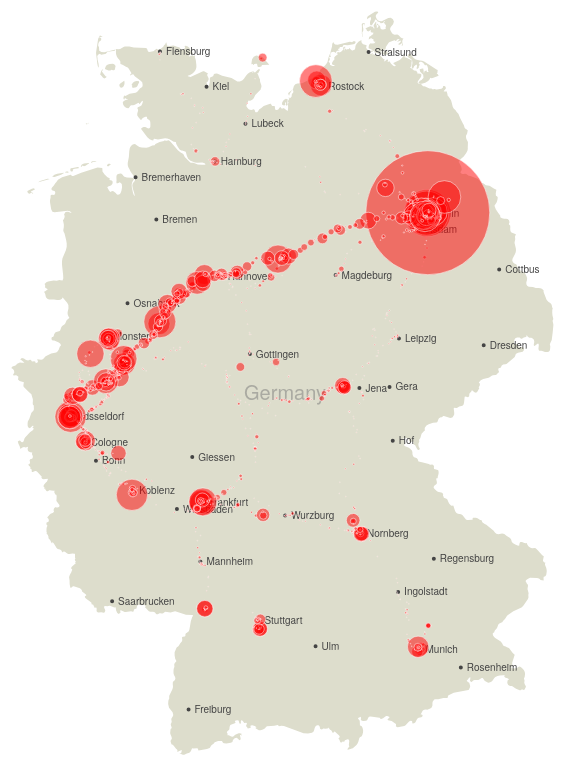
D3 v3 page, settled after 480 driven frames (8 s of simulated time); the page loaded 2 data file(s).


var width = 960,
    height = 1160;

var projection = d3.geo.albers()
    .center([12, 49.5])
    .rotate([4.4, 0])
    .parallels([50, 60])
    .scale(5500)
    .translate([width / 2, height / 2]);

var radius = d3.scale.sqrt()
    .domain([0, 5e1])
    .range([0, 15]);

var path = d3.geo.path()
    .projection(projection)
    .pointRadius(2);

var svg = d3.select("body").append("svg")
    .attr("width", width)
    .attr("height", height);

// var legend = svg.append("g")
//     .attr("class", "legend")
//     .attr("transform", "translate(" + (width - 50) + "," + (height - 400) + ")")
//   .selectAll("g")
//     .data([2e1, 5e1, 1e2, 1e3])
//   .enter().append("g");

//   legend.append("circle")
//     .attr("cy", function(d) { return -radius(d); })
//     .attr("r", radius);

//   legend.append("text")
//     .attr("y", function(d) { return -2 * radius(d); })
//     .attr("dy", "1.3em")
//     .text(d3.format(".1s"));

queue()
    .defer(d3.json, "germany.json")
    .defer(d3.csv, "data.csv")
    .await(ready);

function ready(error, germany, data) {
  if (error) throw error;

    var subunits = topojson.feature(germany, germany.objects.subunits);
    var places = topojson.feature(germany, germany.objects.places);

    svg.selectAll(".subunit")
        .data(subunits.features)
        .enter().append("path")
        .attr("class", function(d) { return "subunit " + d.id; })
        .attr("d", path);

    svg.append("path")
      .datum(places)
      .attr("d", path)
      .attr("class", "place");

    svg.selectAll(".subunit-label")
      .data(subunits.features)
        .enter().append("text")
      .attr("class", function(d) { return "subunit-label " + d.id; })
      .attr("transform", function(d) { return "translate(" + path.centroid(d) + ")"; })
      .attr("dy", ".35em")
      .text(function(d) { return d.properties.name; });

    svg.selectAll(".place-label")
      .data(places.features)
    .enter().append("text")
      .attr("class", "place-label")
      .attr("transform", function(d) { return "translate(" + projection(d.geometry.coordinates) + ")"; })
      .attr("x", function(d) { return d.geometry.coordinates[0] > -1 ? 6 : -6; })
      .attr("dy", ".35em")
      .style("text-anchor", function(d) { return d.geometry.coordinates[0] > -1 ? "start" : "end"; })
      .text(function(d) { return d.properties.name; });

    svg.selectAll("circle")
           .data(data)
           .sort(function(a, b) { return b.quantity - a.quantity; })
           .enter()
           .append("circle")
           .attr("class", "bubble")
           .attr("cx", function(d) {
                   return projection([d.lon, d.lat])[0];
           })
           .attr("cy", function(d) {
                   return projection([d.lon, d.lat])[1];
           })
           .attr("r", function(d) {
              if (d.quantity < 50) {
                return d.quantity/3;
              } else if (d.quantity < 50) {
                   return d.quantity/5;
              } else if (d.quantity < 100) {
                   return d.quantity/10;
              }  else {
                return d.quantity/100;
              }
           })
           .style("fill", "red");
};



### data: germany.json
{
 "type": "Topology",
 "objects": {
  "subunits": {
   "type": "GeometryCollection",
   "geometries": [
    "{... 4 keys}"
   ]
  },
  "places": {
   "type": "GeometryCollection",
   "geometries": [
    "{... 3 keys}",
    "{... 3 keys}",
    "{... 3 keys}",
    "{... 3 keys}",
    "{... 3 keys}",
    "{... 3 keys}",
    "{... 3 keys}",
    "{... 3 keys}",
    "... 31 more items"
   ]
  }
 },
 "arcs": [
  [
   [
    970,
    8091
   ],
   [
    8,
    -7
   ],
   [
    8,
    -12
   ],
   [
    -10,
    4
   ],
   [
    -14,
    11
   ],
   [
    -9,
    3
   ],
   [
    -11,
    -2
   ],
   [
    -17,
    -5
   ],
   "... 14 more items"
  ],
  [
   [
    1345,
    8231
   ],
   [
    -231,
    -18
   ],
   [
    40,
    13
   ],
   [
    149,
    14
   ],
   [
    42,
    -9
   ]
  ],
  [
   [
    1629,
    8277
   ],
   [
    -1,
    -1
   ],
   [
    -3,
    0
   ],
   [
    -51,
    -14
   ],
   [
    -133,
    -13
   ],
   [
    -44,
    9
   ],
   [
    49,
    20
   ],
   [
    59,
    7
   ],
   "... 2 more items"
  ],
  [
   [
    1712,
    8291
   ],
   [
    14,
    -8
   ],
   [
    -3,
    -5
   ],
   [
    -4,
    -2
   ],
   [
    -8,
    -1
   ],
   [
    -44,
    9
   ],
   [
    -16,
    -1
   ],
   [
    18,
    9
   ],
   "... 2 more items"
  ],
  [
   [
    2529,
    8280
   ],
   [
    -17,
    -12
   ],
   [
    -6,
    -2
   ],
   [
    -9,
    2
   ],
   [
    -6,
    2
   ],
   [
    -7,
    1
   ],
   [
    -11,
    -5
   ],
   [
    0,
    9
   ],
   "... 6 more items"
  ],
  [
   [
    1935,
    8313
   ],
   [
    -1,
    -1
   ],
   [
    -3,
    0
   ],
   [
    -3,
    -2
   ],
   [
    -79,
    2
   ],
   [
    -37,
    -6
   ],
   [
    -3,
    -23
   ],
   [
    -32,
    -1
   ],
   "... 8 more items"
  ],
  [
   [
    2122,
    8345
   ],
   [
    -24,
    -10
   ],
   [
    -31,
    -9
   ],
   [
    -31,
    -2
   ],
   [
    -27,
    13
   ],
   [
    -10,
    -10
   ],
   [
    -9,
    -5
   ],
   [
    -10,
    0
   ],
   "... 6 more items"
  ],
  [
   [
    2264,
    8366
   ],
   [
    29,
    -12
   ],
   [
    -10,
    1
   ],
   [
    -12,
    -1
   ],
   [
    -46,
    8
   ],
   [
    -19,
    -1
   ],
   [
    -2,
    -16
   ],
   [
    -21,
    11
   ],
   "... 5 more items"
  ],
  "... 14 more items"
 ],
 "transform": {
  "scale": [
   0.000917,
   0.0007795
  ],
  "translate": [
   5.852,
   47.27
  ]
 }
}

### data: data.csv
type, geometry, lat, lon, quantity
Feature, Point, 52.53, 13.4, 2352
Feature, Point, 52.53, 13.38, 2209
Feature, Point, 52.53, 13.37, 1273
Feature, Point, 52.53, 13.37, 69
Feature, Point, 52.49, 13.38, 2
Feature, Point, 52.48, 13.35, 6
Feature, Point, 52.47, 13.35, 4
Feature, Point, 52.45, 13.36, 3
Feature, Point, 52.28, 13.26, 2
Feature, Point, 52.18, 13.24, 3
Feature, Point, 52.09, 13.18, 1
Feature, Point, 52.09, 13.16, 5
Feature, Point, 52.05, 13.13, 1
Feature, Point, 52.01, 13.08, 1
Feature, Point, 51.92, 12.78, 3
Feature, Point, 51.89, 12.74, 1
Feature, Point, 51.87, 12.67, 4
Feature, Point, 51.84, 12.65, 1
Feature, Point, 51.6, 12.31, 2
Feature, Point, 51.57, 12.27, 1
Feature, Point, 51.54, 12.33, 1
Feature, Point, 51.52, 12.35, 2
Feature, Point, 51.41, 12.39, 1
Feature, Point, 51.36, 12.36, 1
Feature, Point, 51.35, 12.3, 3
Feature, Point, 51.35, 12.29, 1
Feature, Point, 51.35, 12.27, 1
Feature, Point, 51.32, 12.26, 2
Feature, Point, 51.31, 12.23, 2
Feature, Point, 51.31, 12.12, 1
Feature, Point, 51.26, 12.03, 1
Feature, Point, 51.24, 12.02, 1
Feature, Point, 51.16, 11.82, 2
Feature, Point, 51.16, 11.8, 1
Feature, Point, 51.01, 11.66, 1
Feature, Point, 50.89, 11.6, 2
Feature, Point, 51.04, 11.7, 1
Feature, Point, 50.88, 11.6, 1
Feature, Point, 50.88, 11.61, 1
Feature, Point, 50.84, 11.61, 4
Feature, Point, 50.81, 11.6, 1
Feature, Point, 50.78, 11.52, 2
Feature, Point, 50.7, 11.34, 1
Feature, Point, 50.72, 11.33, 2
Feature, Point, 50.71, 11.32, 1
Feature, Point, 50.66, 11.38, 1
Feature, Point, 50.63, 11.38, 1
Feature, Point, 50.56, 11.34, 1
Feature, Point, 50.51, 11.39, 1
Feature, Point, 50.49, 11.37, 1
Feature, Point, 50.24, 11.32, 1
Feature, Point, 50.21, 11.33, 1
Feature, Point, 50.17, 11.21, 3
Feature, Point, 50.14, 11.06, 2
Feature, Point, 50.02, 10.93, 1
Feature, Point, 49.91, 10.88, 1
Feature, Point, 49.86, 10.97, 1
Feature, Point, 49.73, 11.06, 3
Feature, Point, 49.72, 11.07, 3
Feature, Point, 49.71, 11.07, 1
... 1,582 more rows